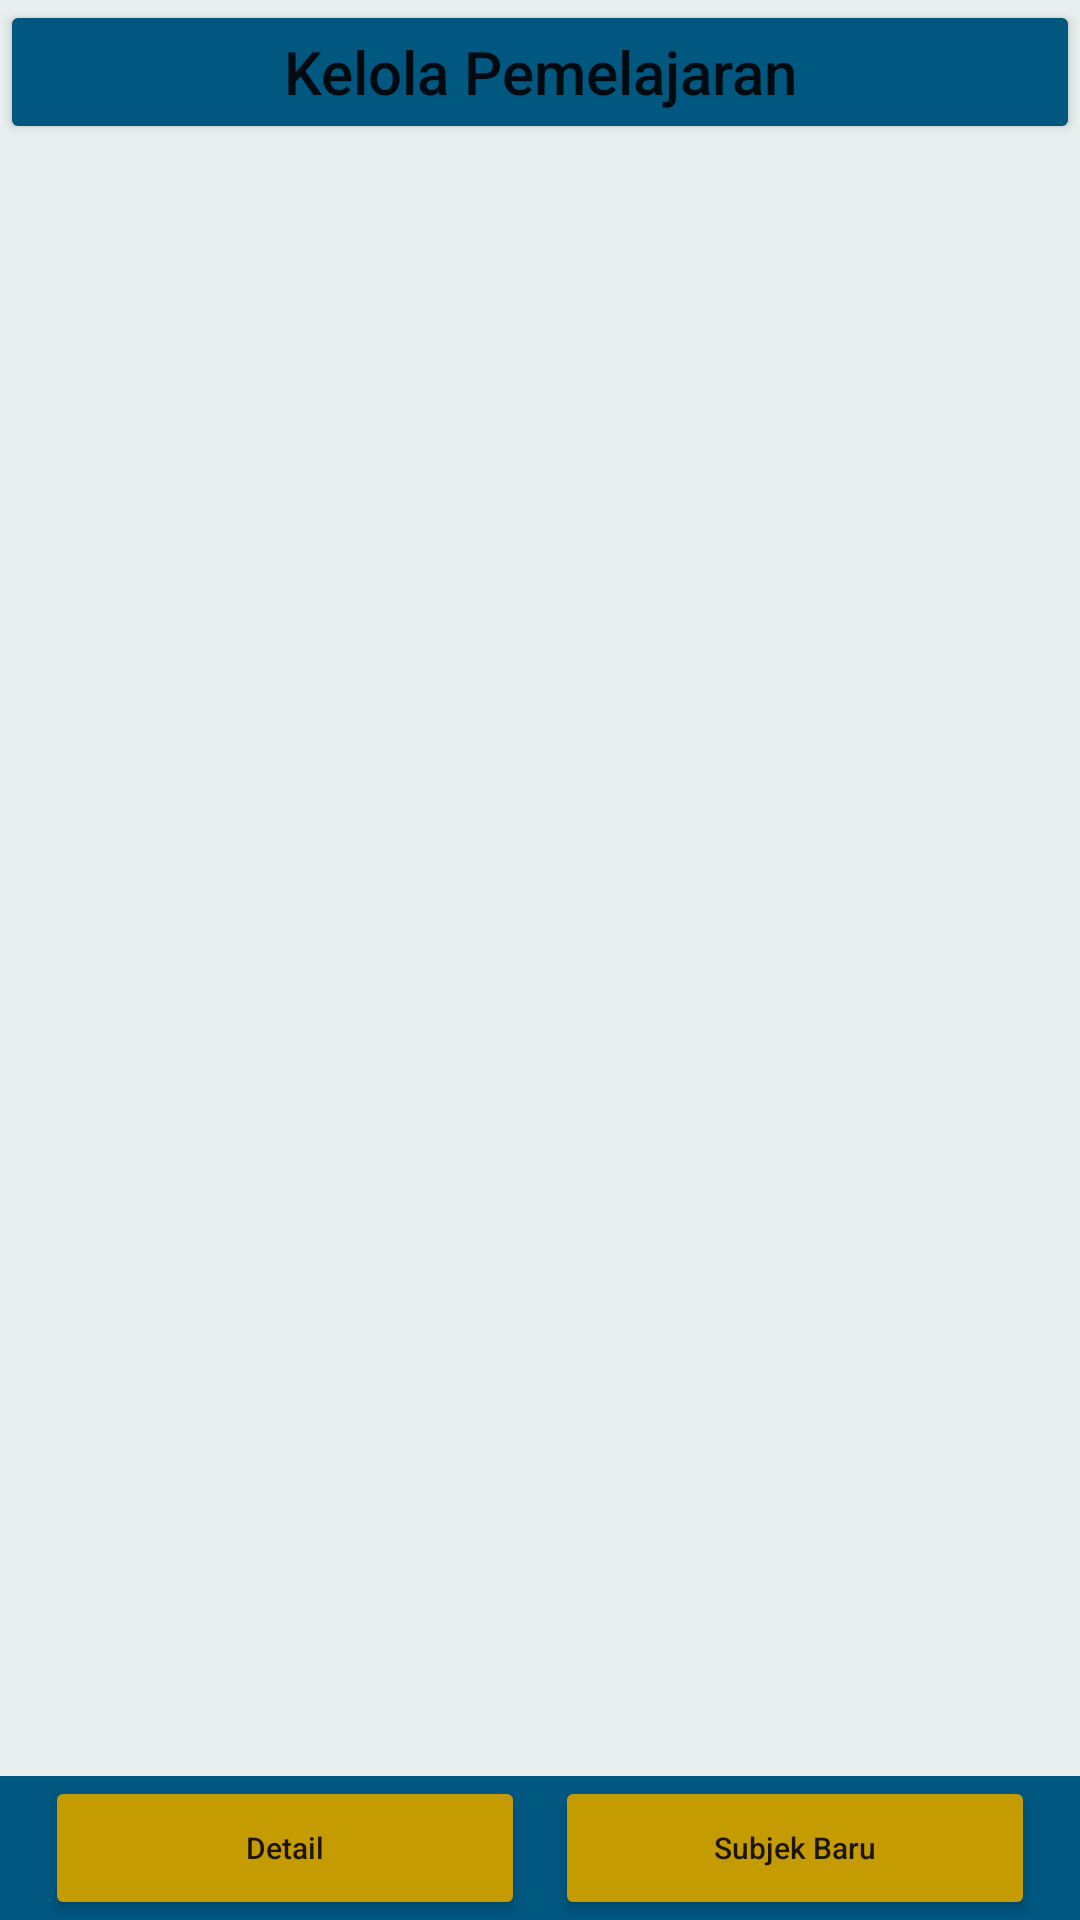

Reconstruct the res/layout file that produces this screen, plus the resources it refers to.
<!-- AndroidManifest.xml: application theme Theme.K6ELearningInteraktif -->
<!-- res/layout/activity_kelola_pembelajaran.xml -->
<?xml version="1.0" encoding="utf-8"?>
<RelativeLayout xmlns:android="http://schemas.android.com/apk/res/android"
    xmlns:tools="http://schemas.android.com/tools"
    android:layout_width="match_parent"
    android:layout_height="match_parent"
    tools:context=".KelolaPembelajaranActivity"
    android:background="@color/main_white">


        <Button
            android:id="@+id/bt_judul_pembelajaran"
            android:layout_width="match_parent"
            android:layout_height="wrap_content"
            android:backgroundTint="@color/main"
            android:textAllCaps="false"
            android:text="Kelola Pemelajaran"
            android:textSize="20dp"
            android:padding="4dp"/>

    <androidx.recyclerview.widget.RecyclerView
        android:id="@+id/subjek_container"
        android:layout_width="match_parent"
        android:layout_height="wrap_content"
        android:layout_above="@+id/ll_buttonContainer"
        android:layout_below="@+id/bt_judul_pembelajaran"
        android:paddingHorizontal="4dp" />

    <LinearLayout
        android:id="@+id/ll_buttonContainer"
        android:layout_width="match_parent"
        android:layout_height="wrap_content"
        android:layout_alignParentBottom="true"
        android:background="@color/main"
        android:orientation="horizontal"
        android:gravity="center">

        <Button
            android:id="@+id/bt_edit_pembelajaran"
            android:layout_width="160dp"
            android:layout_height="wrap_content"
            android:text="Detail"
            android:textSize="10sp"
            android:layout_marginHorizontal="5dp"
            android:backgroundTint="@color/secondary"
            android:textAllCaps="false"
            />

        <Button
            android:id="@+id/bt_tambah_subjek"
            android:layout_width="160dp"
            android:layout_height="wrap_content"
            android:text="Subjek Baru"
            android:textSize="10sp"
            android:layout_marginHorizontal="5dp"
            android:backgroundTint="@color/secondary"
            android:textAllCaps="false"/>




    </LinearLayout>

</RelativeLayout>
<!-- resources referenced by this layout -->
<resources>
  <color name="main">#005780</color>
  <color name="main_white">#E9EEEF</color>
  <color name="secondary">#C59B02</color>
  <style name="Theme.K6ELearningInteraktif" parent="Theme.MaterialComponents.DayNight.NoActionBar">
          
          <item name="colorPrimary">@color/main</item>
          <item name="colorPrimaryVariant">@color/teal_200</item>
          <item name="colorOnPrimary">@color/white</item>
          
          <item name="colorSecondary">@color/secondary</item>
          <item name="colorSecondaryVariant">@color/teal_700</item>
          <item name="colorOnSecondary">@color/black</item>
          
          <item name="android:statusBarColor" tools:targetApi="l">?attr/colorPrimaryVariant</item>
          
      </style>
  <color name="teal_200">#FF03DAC5</color>
  <color name="white">#FFFFFFFF</color>
  <color name="teal_700">#FF018786</color>
  <color name="black">#FF000000</color>
</resources>
